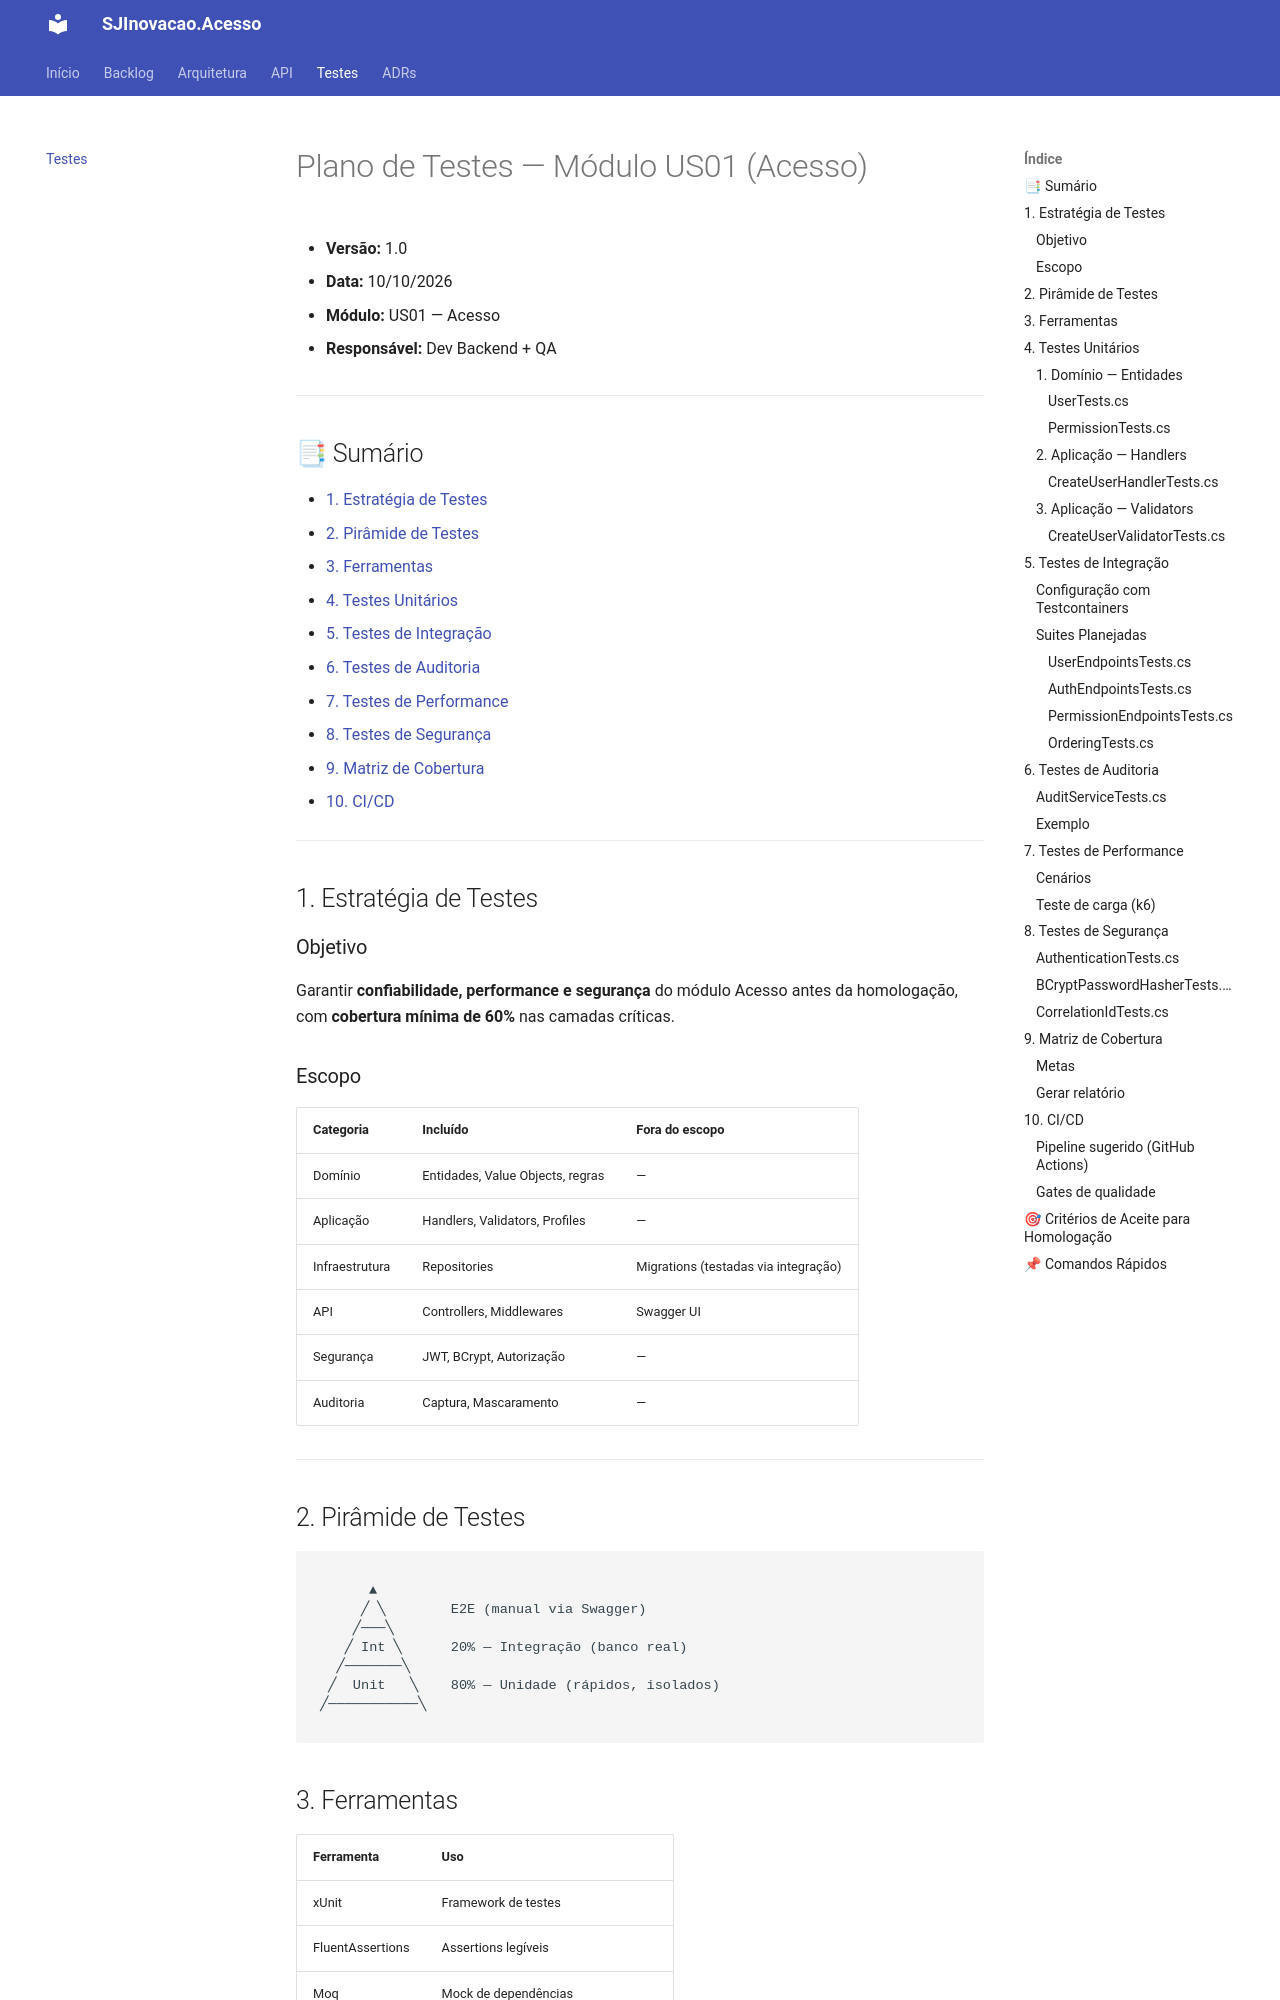

repository: jesuino-treinamento/SJInovacao.Acesso · page: docs/tests/test-plan/index.html · generator: jekyll

# Plano de Testes — Módulo US01 (Acesso)



- **Versão:** 1.0

- **Data:** 10/10/2026

- **Módulo:** US01 — Acesso

- **Responsável:** Dev Backend + QA



---



## 📑 Sumário



- [1. Estratégia de Testes](#1-estrategia-de-testes)
- [2. Pirâmide de Testes](#2-piramide-de-testes)
- [3. Ferramentas](#3-ferramentas)
- [4. Testes Unitários](#4-testes-unitarios)
- [5. Testes de Integração](#5-testes-de-integracao)
- [6. Testes de Auditoria](#6-testes-de-auditoria)
- [7. Testes de Performance](#7-testes-de-performance)
- [8. Testes de Segurança](#8-testes-de-seguranca)
- [9. Matriz de Cobertura](#9-matriz-de-cobertura)
- [10. CI/CD](#10-cicd)

---

## 1. Estratégia de Testes

### Objetivo

Garantir **confiabilidade, performance e segurança** do módulo Acesso antes da homologação, com **cobertura mínima de 60%** nas camadas críticas.

### Escopo

| Categoria | Incluído | Fora do escopo |
| :--- | :--- | :--- |
| Domínio | Entidades, Value Objects, regras | — |
| Aplicação | Handlers, Validators, Profiles | — |
| Infraestrutura | Repositories | Migrations (testadas via integração) |
| API | Controllers, Middlewares | Swagger UI |
| Segurança | JWT, BCrypt, Autorização | — |
| Auditoria | Captura, Mascaramento | — |

---

##  2. Pirâmide de Testes

```

       ▲
      ╱ ╲        E2E (manual via Swagger)
     ╱───╲
    ╱ Int ╲      20% — Integração (banco real)
   ╱───────╲
  ╱  Unit   ╲    80% — Unidade (rápidos, isolados)
 ╱───────────╲

```

## 3. Ferramentas

| Ferramenta | Uso |
| :--- | :--- |
| xUnit | Framework de testes |
| FluentAssertions | Assertions legíveis |
| Moq | Mock de dependências |
| Testcontainers | Banco PostgreSQL real em integração |
| Coverlet | Cobertura de código |
| ReportGenerator | Relatórios de cobertura |

---

##  4. Testes Unitários


**Local:** `src/Tests/SJInovacao.Acesso.UnitTests/`

### 1. Domínio — Entidades
